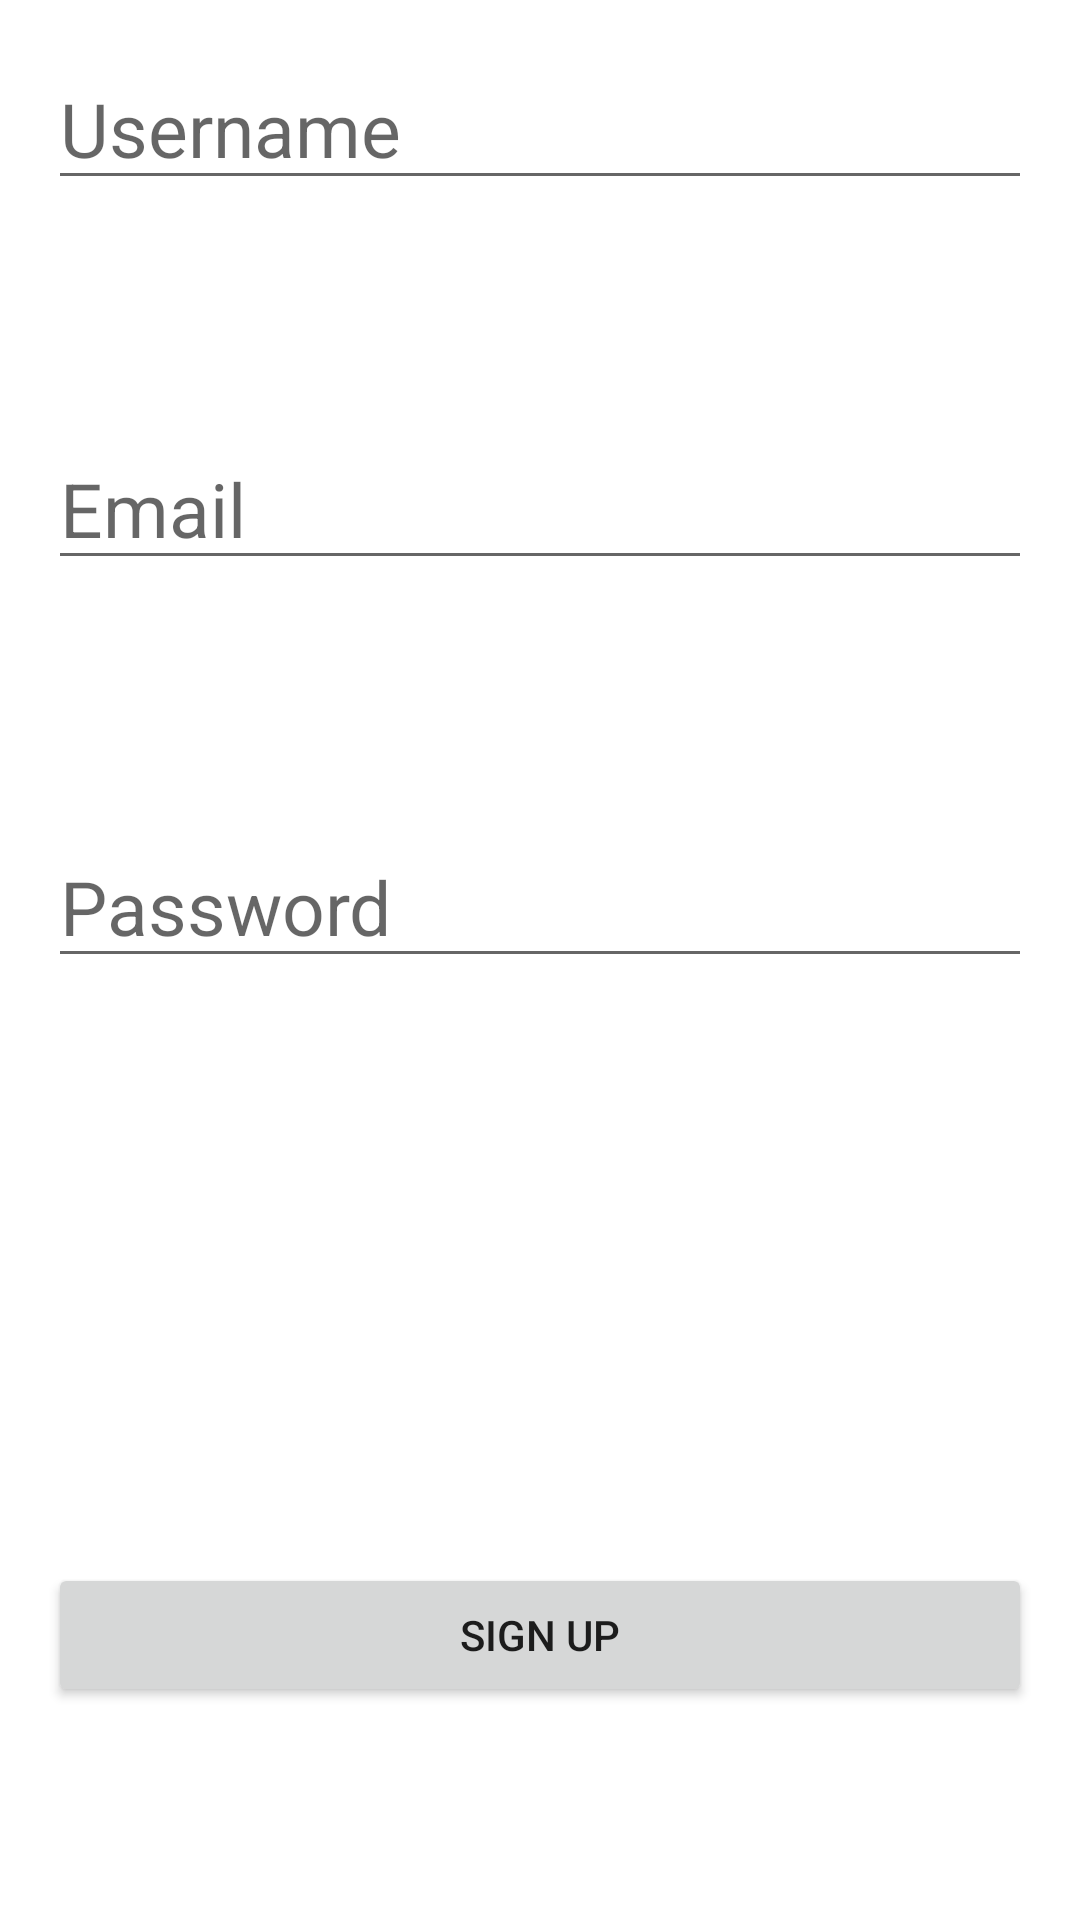

Write the Android layout XML for this screen, with the resource values it uses.
<!-- AndroidManifest.xml: application theme Theme.MyHotel -->
<!-- res/layout/activity_sign_up.xml -->
<RelativeLayout xmlns:android="http://schemas.android.com/apk/res/android"
    xmlns:tools="http://schemas.android.com/tools"
    android:layout_width="match_parent"
    android:layout_height="match_parent"
    android:padding="16dp">

    <EditText
        android:id="@+id/usernameEditText"
        android:layout_width="match_parent"
        android:layout_height="wrap_content"
        android:textSize="25sp"
        android:layout_marginBottom="20dp"
        android:hint="@string/username_hint"
        android:inputType="text" />

    <EditText
        android:id="@+id/emailEditText"
        android:layout_width="match_parent"
        android:layout_height="wrap_content"
        android:textSize="25sp"
        android:layout_below="@+id/usernameEditText"
        android:layout_marginTop="56dp"
        android:layout_marginBottom="20dp"
        android:hint="@string/email_hint"
        android:inputType="textEmailAddress" />

    <EditText
        android:id="@+id/passwordEditText"
        android:layout_width="match_parent"
        android:layout_height="wrap_content"
        android:textSize="25sp"
        android:layout_below="@+id/emailEditText"
        android:layout_marginTop="62dp"
        android:layout_marginBottom="20dp"
        android:hint="@string/password_hint"
        android:inputType="textPassword" />

    <Button
        android:id="@+id/signUpButton"
        android:layout_width="match_parent"
        android:layout_height="wrap_content"
        android:layout_below="@+id/passwordEditText"
        android:layout_marginTop="175dp"
        android:text="@string/sign_up" />

    <TextView
        android:id="@+id/signInTextView"
        android:layout_width="wrap_content"
        android:layout_height="wrap_content"
        android:layout_below="@id/signUpButton"
        android:layout_centerHorizontal="true"
        android:layout_marginTop="50dp"
        android:text="@string/already_have_an_account"
        android:textSize="16sp" />

    <Button
        android:id="@+id/signInRedirectButton"
        android:layout_width="match_parent"
        android:layout_height="wrap_content"
        android:textSize="16sp"
        android:layout_below="@+id/signInTextView"
        android:layout_marginTop="23dp"
        android:text="@string/sign_in" />

</RelativeLayout>
<!-- resources referenced by this layout -->
<resources>
  <string name="already_have_an_account">Already have an account?</string>
  <string name="email_hint">Email</string>
  <string name="password_hint">Password</string>
  <string name="sign_in">Sign In</string>
  <string name="sign_up">Sign Up</string>
  <string name="username_hint">Username</string>
  <style name="Theme.MyHotel" parent="Theme.MaterialComponents.DayNight.DarkActionBar">
          
          <item name="colorPrimary">@color/purple_500</item>
          <item name="colorPrimaryVariant">@color/purple_700</item>
          <item name="colorOnPrimary">@color/white</item>
          
          <item name="colorSecondary">@color/teal_200</item>
          <item name="colorSecondaryVariant">@color/teal_700</item>
          <item name="colorOnSecondary">@color/black</item>
          
          <item name="android:statusBarColor">?attr/colorPrimaryVariant</item>
          
      </style>
  <color name="purple_500">#FF6200EE</color>
  <color name="purple_700">#FF3700B3</color>
  <color name="white">#FFFFFFFF</color>
  <color name="teal_200">#FF03DAC5</color>
  <color name="teal_700">#FF018786</color>
  <color name="black">#FF000000</color>
</resources>
